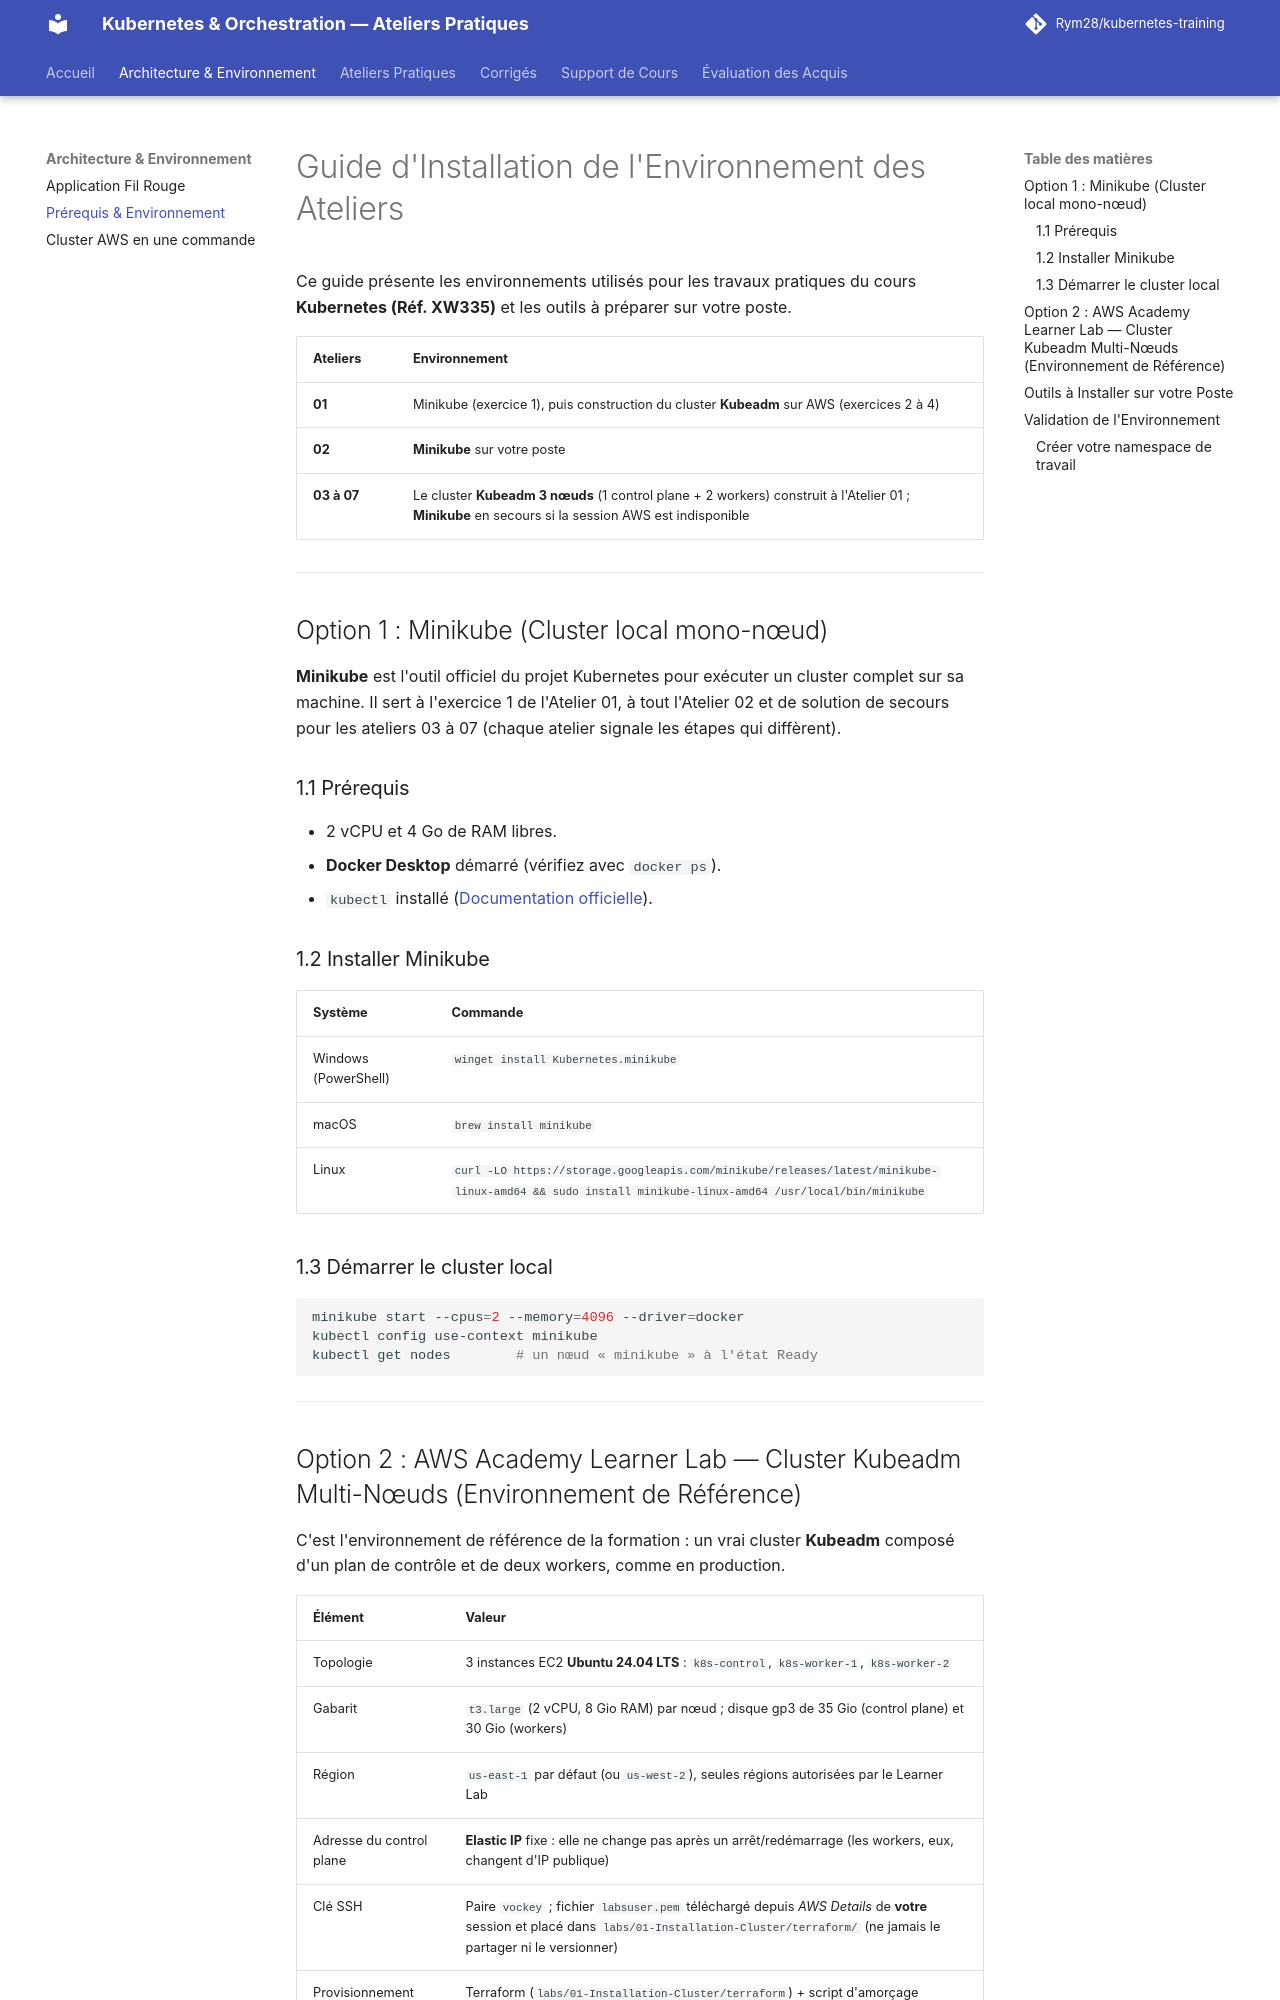

repository: Rym28/kubernetes-training · page: setup-environnement/index.html · generator: mkdocs

# Guide d'Installation de l'Environnement des Ateliers

Ce guide présente les environnements utilisés pour les travaux pratiques du cours **Kubernetes (Réf. XW335)** et les outils à préparer sur votre poste.

| Ateliers | Environnement |
| :--- | :--- |
| **01** | Minikube (exercice 1), puis construction du cluster **Kubeadm** sur AWS (exercices 2 à 4) |
| **02** | **Minikube** sur votre poste |
| **03 à 07** | Le cluster **Kubeadm 3 nœuds** (1 control plane + 2 workers) construit à l'Atelier 01 ; **Minikube** en secours si la session AWS est indisponible |

---

## Option 1 : Minikube (Cluster local mono-nœud)

**Minikube** est l'outil officiel du projet Kubernetes pour exécuter un cluster complet sur sa machine. Il sert à l'exercice 1 de l'Atelier 01, à tout l'Atelier 02 et de solution de secours pour les ateliers 03 à 07 (chaque atelier signale les étapes qui diffèrent).

### 1.1 Prérequis
- 2 vCPU et 4 Go de RAM libres.
- **Docker Desktop** démarré (vérifiez avec `docker ps`).
- `kubectl` installé ([Documentation officielle](https://kubernetes.io/docs/tasks/tools/)).

### 1.2 Installer Minikube

| Système | Commande |
| :--- | :--- |
| Windows (PowerShell) | `winget install Kubernetes.minikube` |
| macOS | `brew install minikube` |
| Linux | `curl -LO https://storage.googleapis.com/minikube/releases/latest/minikube-linux-amd64 && sudo install minikube-linux-amd64 /usr/local/bin/minikube` |

### 1.3 Démarrer le cluster local
```bash
minikube start --cpus=2 --memory=4096 --driver=docker
kubectl config use-context minikube
kubectl get nodes        # un nœud « minikube » à l'état Ready
```

---
